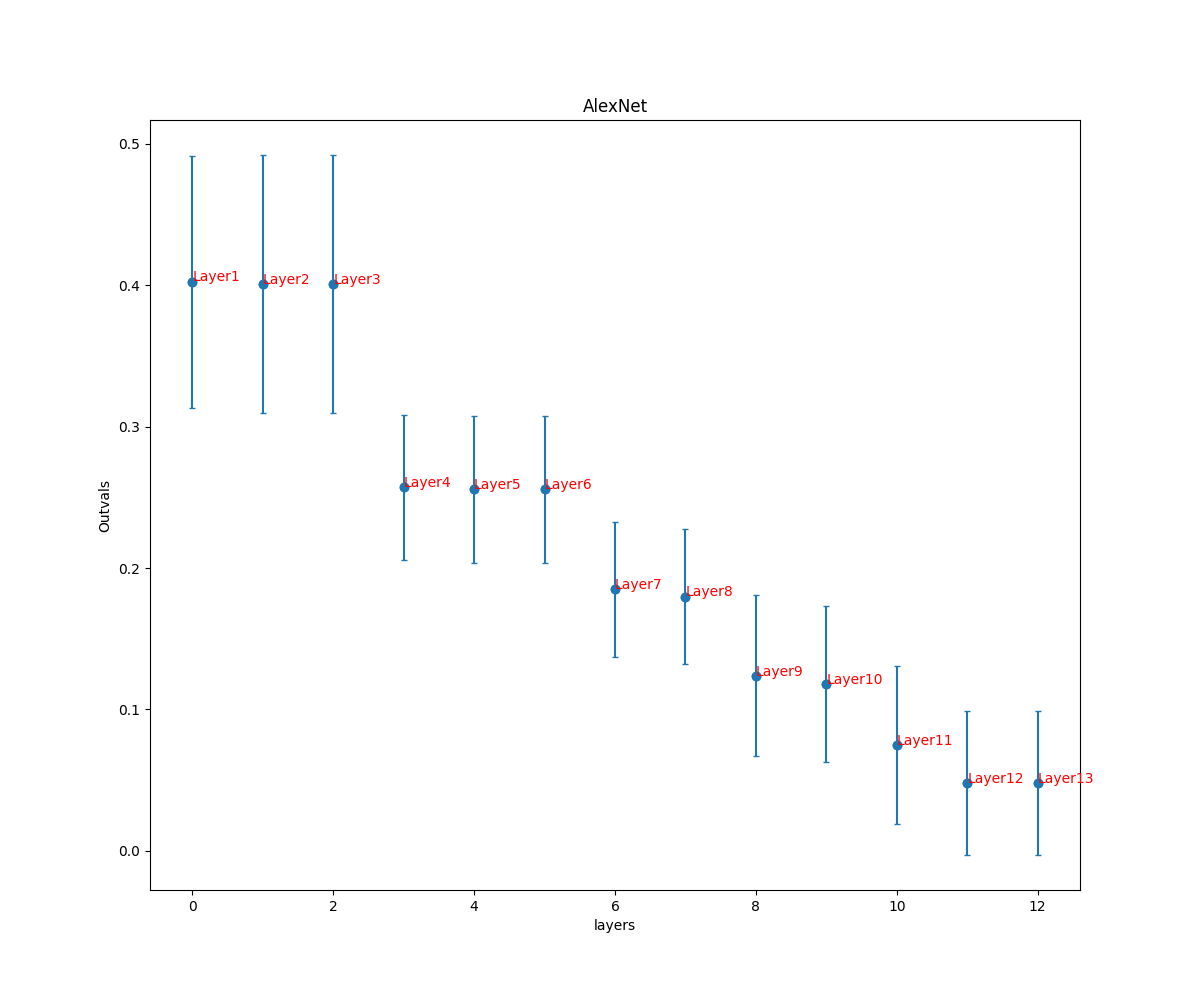

Source data for this figure (header and first rows):
, AlexNet
0, (0.4024420002732971, 0.08904521916040666…
1, (0.40080901624187637, 0.0912740461571881…
2, (0.40080901624187637, 0.0912740461571881…
3, (0.25727528379849035, 0.0513037615293722…
4, (0.2557612062464618, 0.05191511482415529…
5, (0.2557612062464618, 0.05191511482415529…
6, (0.1848564328853397, 0.04783384345331495…
7, (0.17980515241612324, 0.0474964761784356…
8, (0.12377159926113547, 0.0568697264646740…
9, (0.11786161438032469, 0.0552646387559413…
10, (0.0746118601324678, 0.05588588535469163…
11, (0.04809242375620207, 0.0509872047902588…
12, (0.04809242375620207, 0.0509872047902588…
